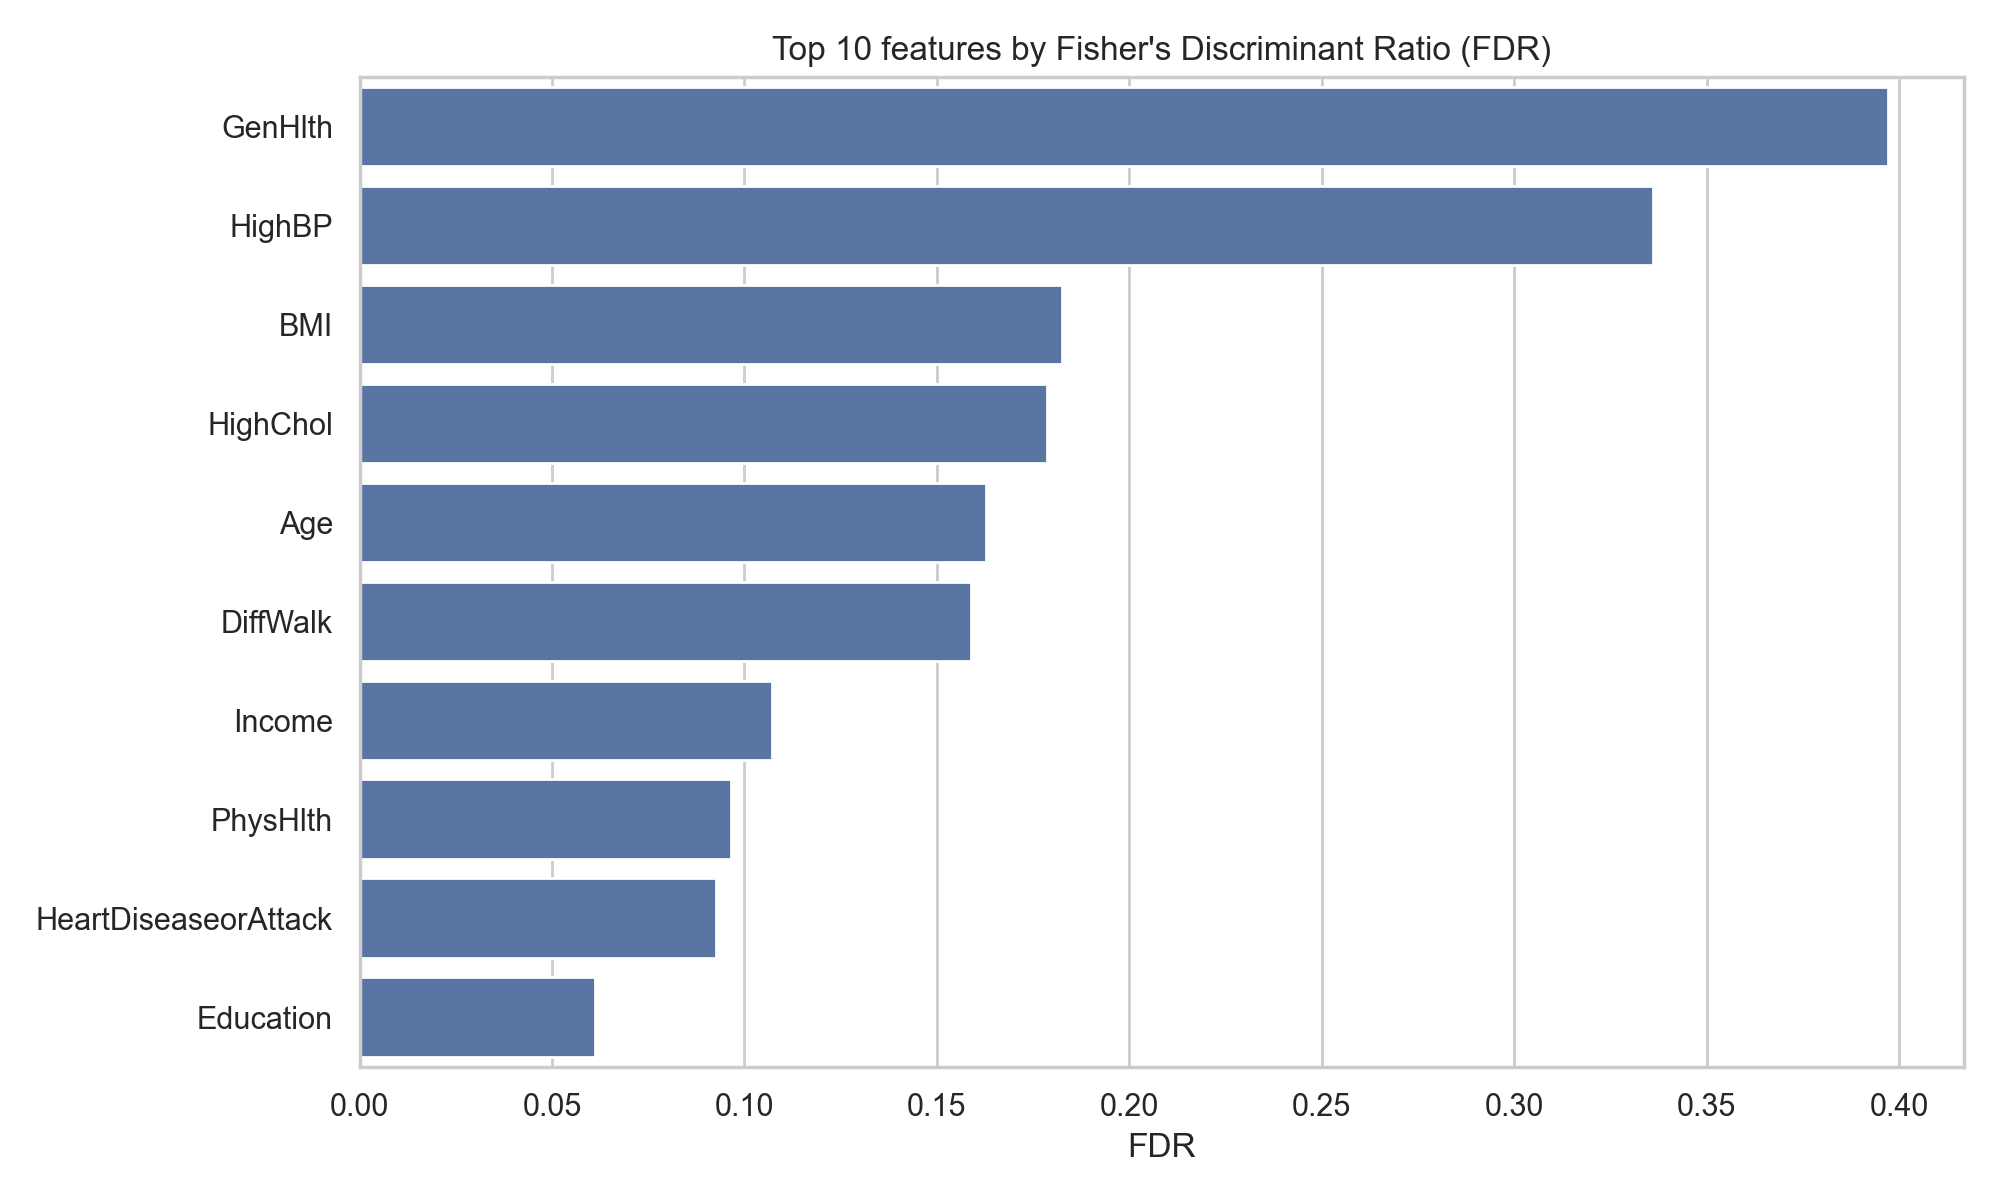

The file beside this chart, header and first rows:
feature, fdr
GenHlth, 0.3969
HighBP, 0.336
BMI, 0.1826
HighChol, 0.1785
Age, 0.1628
DiffWalk, 0.1587
Income, 0.1071
PhysHlth, 0.09652
HeartDiseaseorAttack, 0.09271
Education, 0.0611
